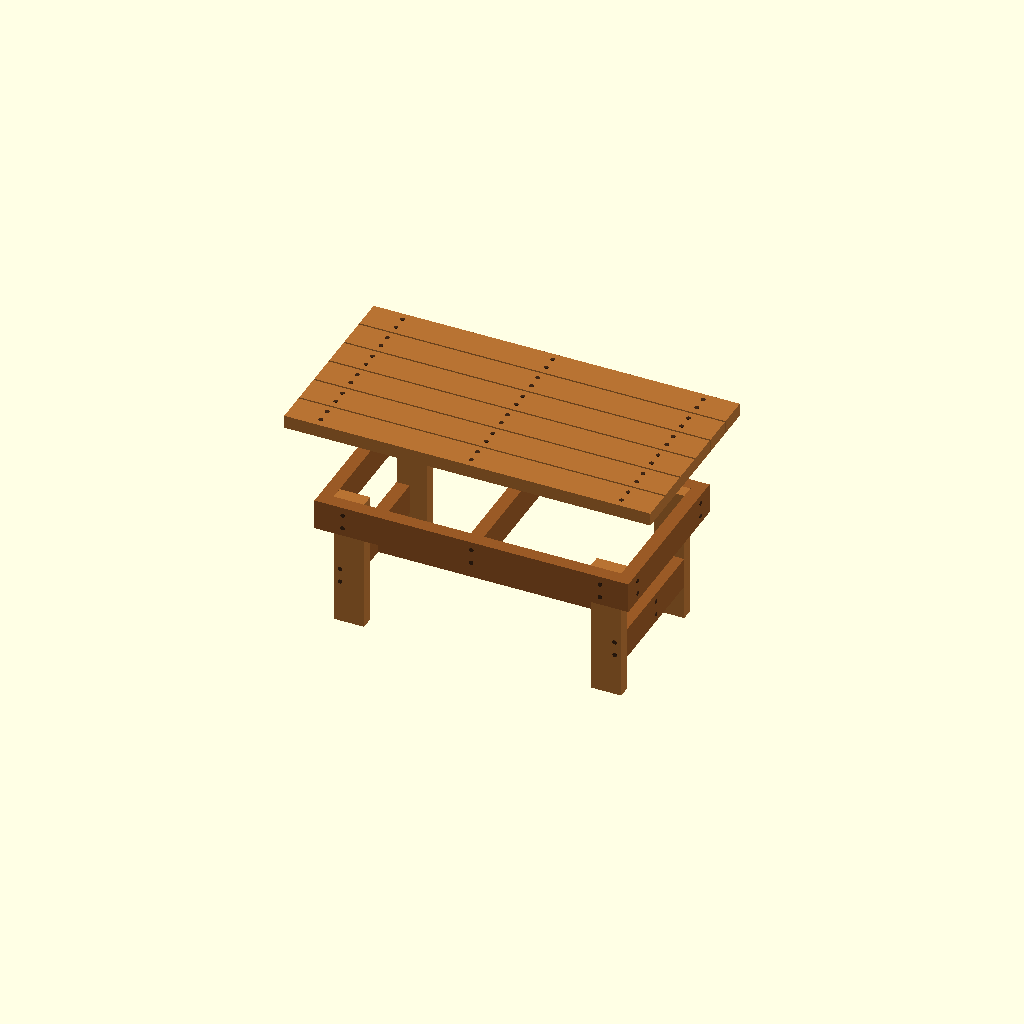
Cell 1 — every parameter at its default value.
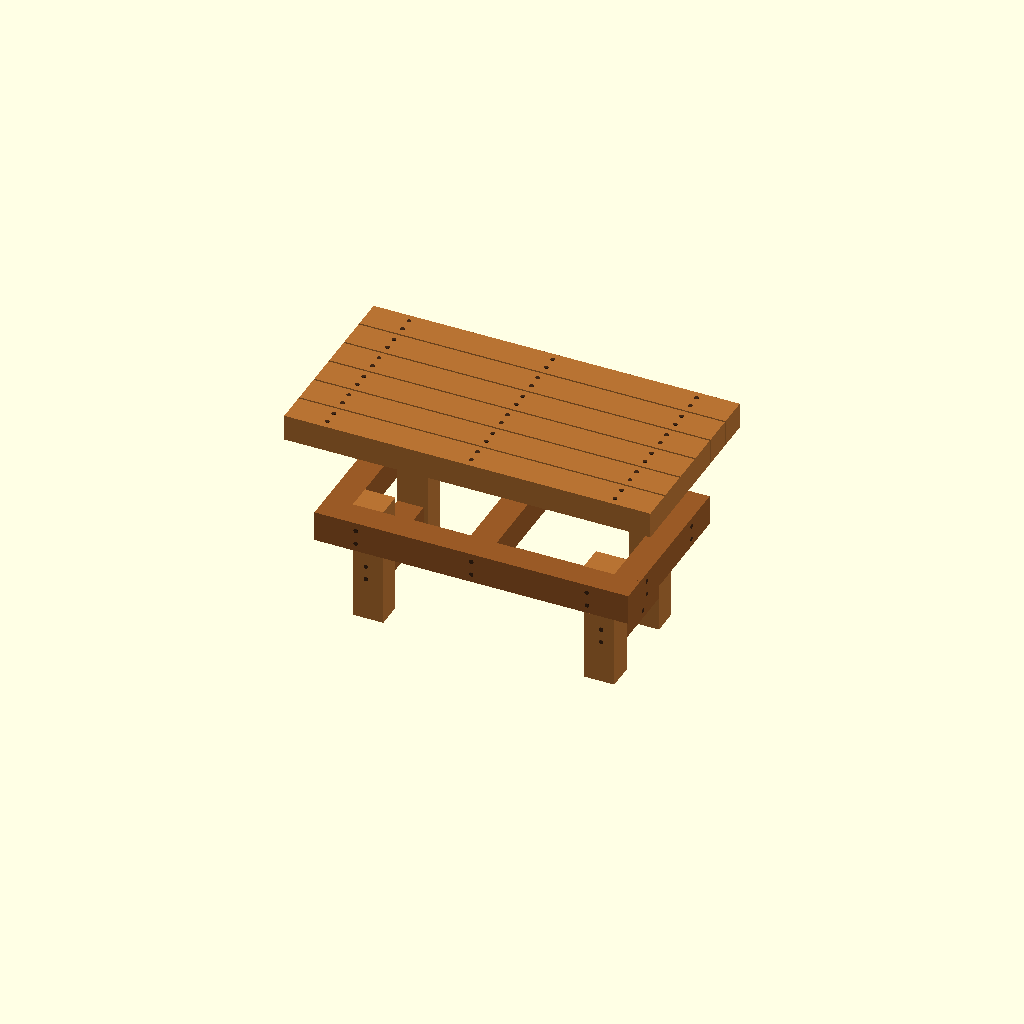
Cell 2 — TWOBY_T set to 3, the other parameters unchanged.
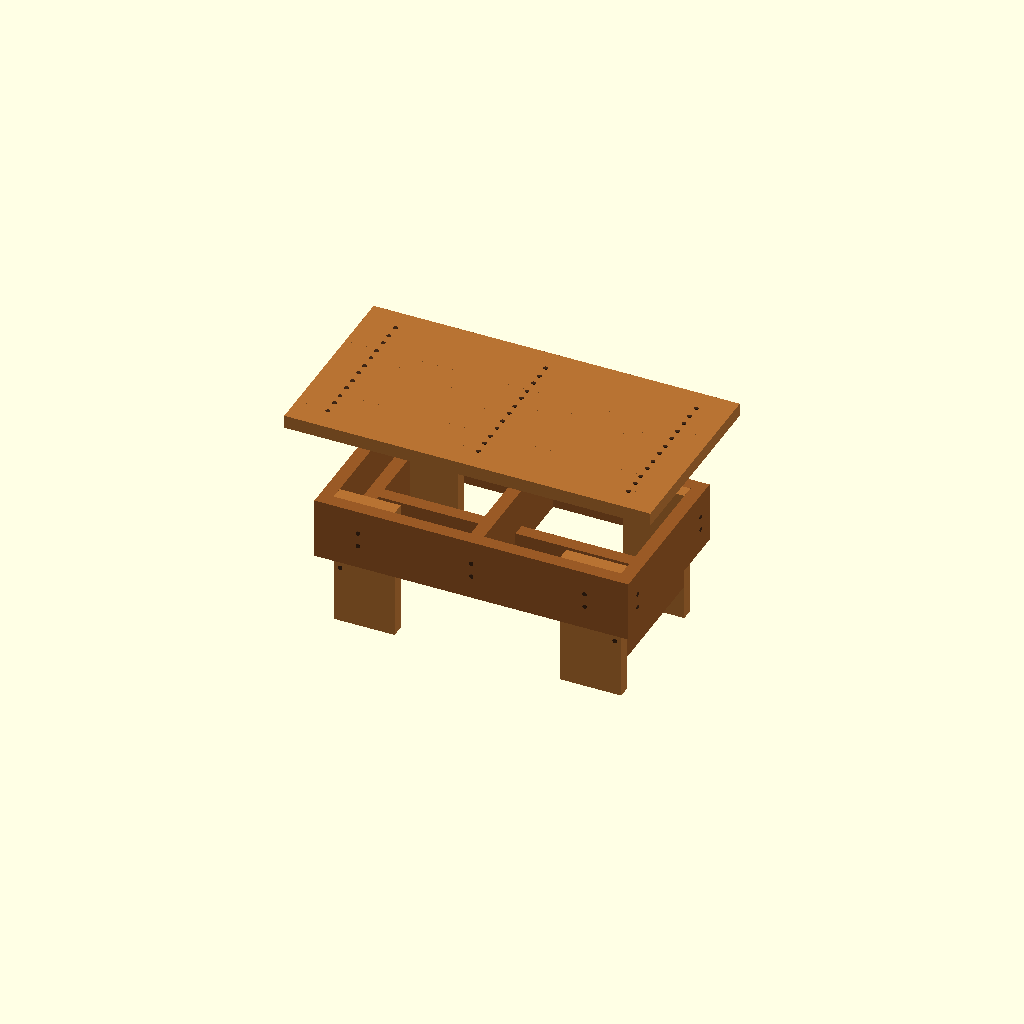
Cell 3 — TWOBY_W set to 7, the other parameters unchanged.
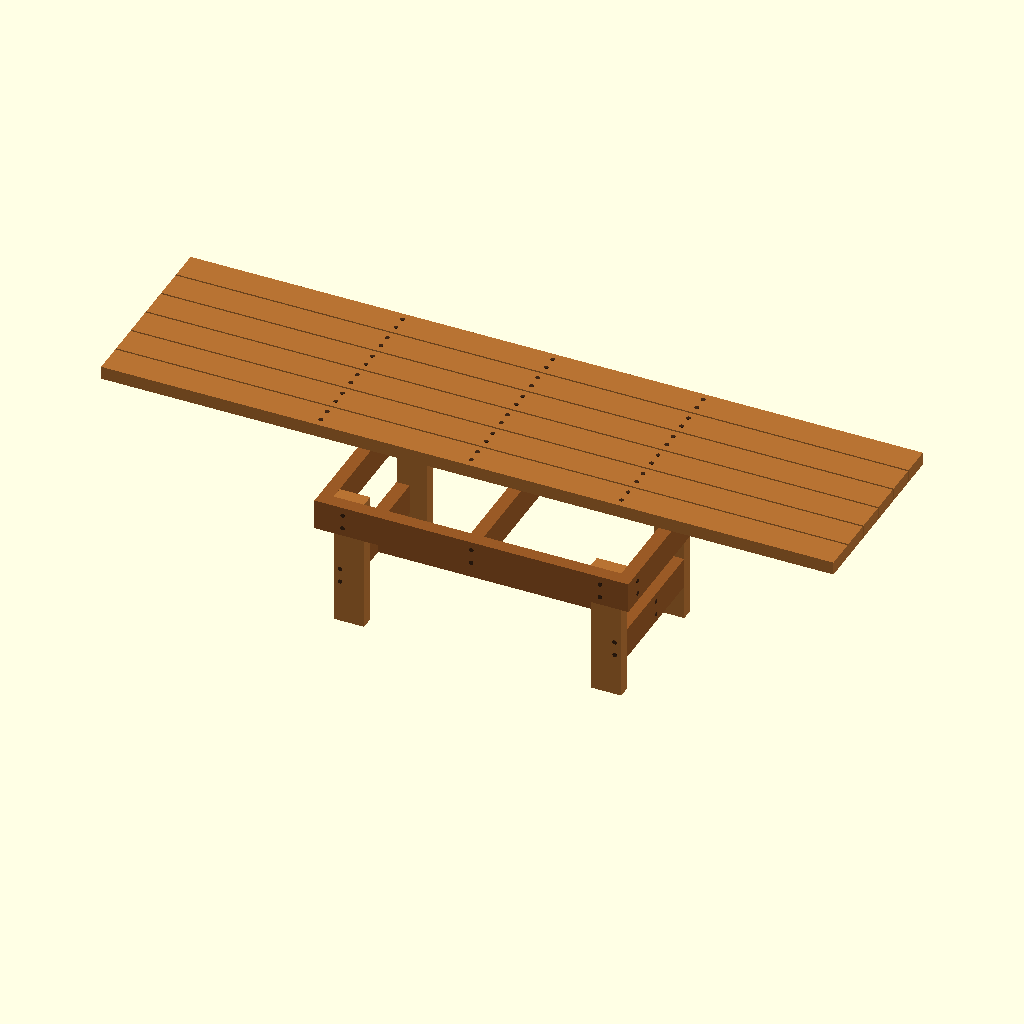
Cell 4: TOP_LEN = 84 (everything else at default).
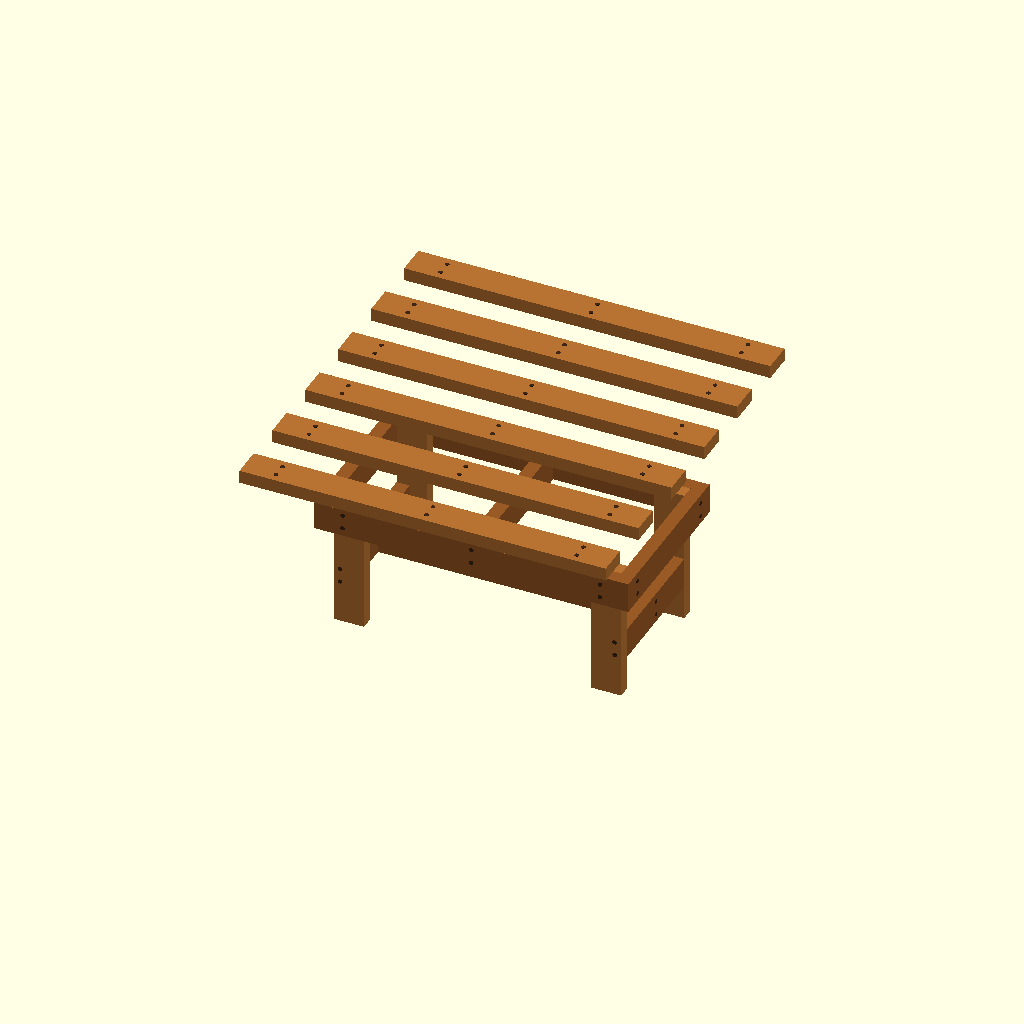
Cell 5: TOP_WID = 44 (everything else at default).
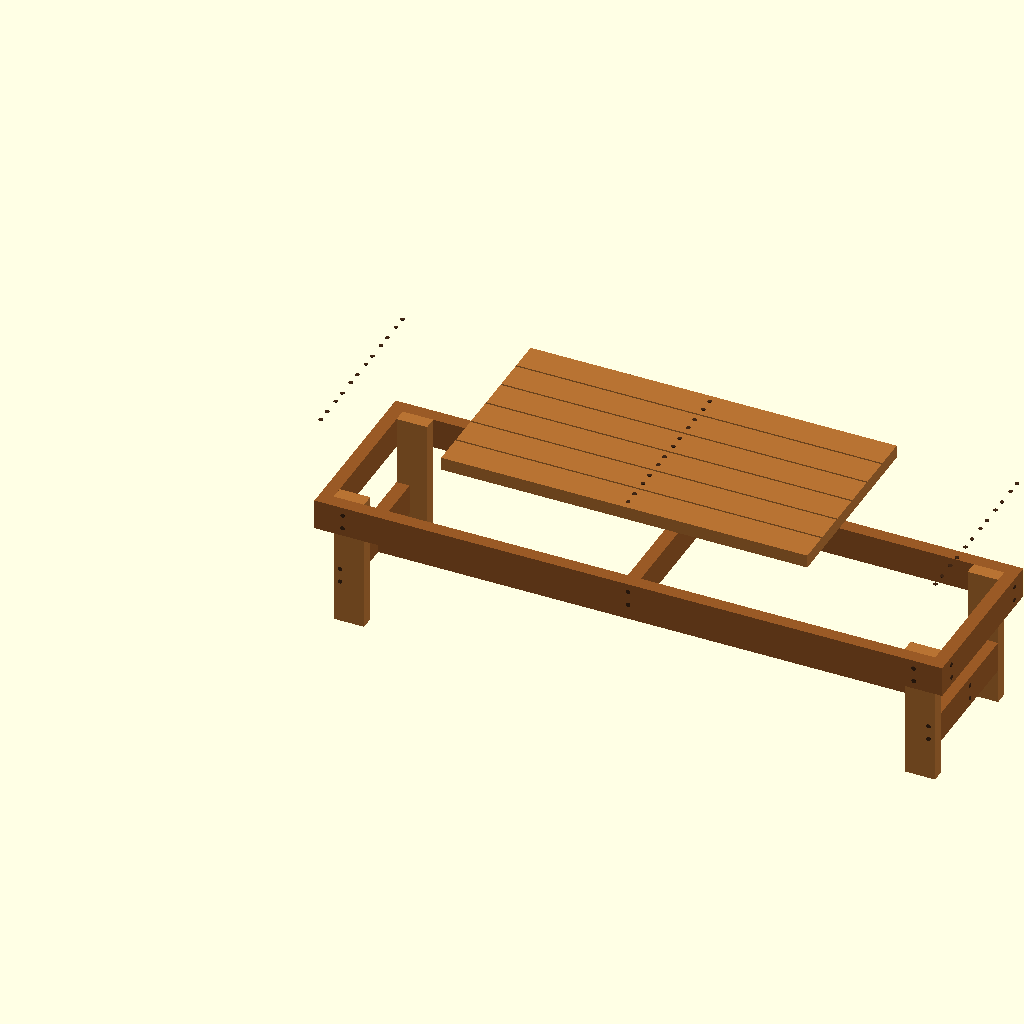
Cell 6 — FRAME_LEN set to 72, the other parameters unchanged.
One fixed orthographic camera (rotation 55°, 0°, 25°; colour scheme Cornfield) for every cell.
The OpenSCAD source (bench3.scad):
// bench3.scad — slat-top bench built from 2x4 dimensional lumber
// Same as bench2.scad, plus visible bolt/screw heads at the joints
// as shown in bench1.png.
// Units: inches. X = length, Y = width, Z = height.

// ---- dimensional lumber (actual sizes) ----
TWOBY_T = 1.5;   // 2x4 thickness
TWOBY_W = 3.5;   // 2x4 width

// ---- overall design dimensions (from bench1.png) ----
TOP_LEN     = 42;    // top length
TOP_WID     = 22;    // top width
FRAME_LEN   = 36;    // apron frame outer length
FRAME_WID   = 20;    // apron frame outer width
BENCH_H     = 17;    // overall height
N_SLATS     = 6;     // slats across the 22" top

LEG_H       = BENCH_H - TWOBY_T;          // legs stop under the top slats
STRETCHER_Z = 4;                          // height of side stretcher above floor
SLAT_GAP    = (TOP_WID - N_SLATS*TWOBY_W) / (N_SLATS - 1);

EXPLODE = 9;   // lift of the top for the exploded view; set 0 to assemble

// ---- hardware ----
BOLT_D   = 0.5;    // bolt head diameter
BOLT_H   = 0.05;   // how far the head stands proud of the wood
BOLT_OFF = 0.8;    // half-spacing of a bolt pair around a joint center

wood       = [0.72, 0.45, 0.20];
wood_dark  = [0.60, 0.35, 0.15];
bolt_color = [0.25, 0.15, 0.08];
//bolt_color = [0.60, 0.35, 0.15];

// ============ lumber pieces ============

// generic 2x4 stick, laid along X, cross-section t (Z) x w (Y)
module two_by_four(length, w = TWOBY_W, t = TWOBY_T) {
    cube([length, w, t]);
}

// --- top ---
// 2x4 laid flat, full 42" length
module top_slat() {
    color(wood) two_by_four(TOP_LEN);
}

// --- apron frame (2x4s on edge) ---
// long apron rail, full 36" — runs the length of the frame
module apron_long() {
    color(wood_dark) cube([FRAME_LEN, TWOBY_T, TWOBY_W]);
}

// short apron rail, fits between the long rails
module apron_short() {
    color(wood_dark) cube([TWOBY_T, FRAME_WID - 2*TWOBY_T, TWOBY_W]);
}

// center cross rail, same as a short apron rail
module cross_rail() {
    apron_short();
}

// --- legs ---
// 2x4 leg, floor to underside of top; wide face bolts to the long apron rail
module leg() {
    color(wood) cube([TWOBY_W, TWOBY_T, LEG_H]);
}

// --- side stretcher ---
// low rail butted BETWEEN the two legs of one end, flush with
// their outer faces
module stretcher() {
    color(wood_dark)
        cube([TWOBY_T, FRAME_WID - 2*TWOBY_T - 2*TWOBY_T, TWOBY_W]);
}

// --- bottom rail ---
// cross piece along the bottom, joining the two end stretchers
// at their centers
module bottom_rail() {
    color(wood_dark)
        cube([FRAME_LEN - 2*TWOBY_T - 2*TWOBY_T, TWOBY_T, TWOBY_W]);
}

// ============ hardware ============

// round bolt/screw head lying on a wood surface
module bolt_head() {
    color(bolt_color) cylinder(d = BOLT_D, h = BOLT_H, $fn = 24);
}

// bolt head at pos, pointing out of the face whose outward
// normal is "+x", "-x", "+y", "-y" or "+z"
module bolt(pos, normal) {
    translate(pos) {
        if (normal == "+x")      rotate([0,  90, 0]) bolt_head();
        else if (normal == "-x") rotate([0, -90, 0]) bolt_head();
        else if (normal == "+y") rotate([-90, 0, 0]) bolt_head();
        else if (normal == "-y") rotate([ 90, 0, 0]) bolt_head();
        else if (normal == "+z") bolt_head();
    }
}

// vertical pair of bolts around a joint center
module bolt_pair(pos, normal) {
    bolt(pos + [0, 0,  BOLT_OFF], normal);
    bolt(pos + [0, 0, -BOLT_OFF], normal);
}

// ============ assemblies ============

module top_assembly() {
    for (i = [0 : N_SLATS-1])
        translate([0, i*(TWOBY_W + SLAT_GAP), 0])
            top_slat();
    top_hardware();
}

// screws through the top slats into the rails below: one row over
// each end rail and one over the center cross rail, two per slat
// spaced across the slat width
module top_hardware() {
    overhang = (TOP_LEN - FRAME_LEN) / 2;
    stations = [overhang + TWOBY_T/2,           // over left end rail
                TOP_LEN/2,                      // over center cross rail
                TOP_LEN - overhang - TWOBY_T/2]; // over right end rail
    for (x = stations, i = [0 : N_SLATS-1]) {
        cy = i*(TWOBY_W + SLAT_GAP) + TWOBY_W/2;
        bolt([x, cy - BOLT_OFF, TWOBY_T], "+z");
        bolt([x, cy + BOLT_OFF, TWOBY_T], "+z");
    }
}

module apron_assembly() {
    // two long rails
    translate([0, 0, 0])                     apron_long();
    translate([0, FRAME_WID - TWOBY_T, 0])   apron_long();
    // two end rails
    translate([0, TWOBY_T, 0])                       apron_short();
    translate([FRAME_LEN - TWOBY_T, TWOBY_T, 0])     apron_short();
    // center cross rail
    translate([FRAME_LEN/2 - TWOBY_T/2, TWOBY_T, 0]) cross_rail();
}

module base_hardware(leg_x, leg_y) {
    rail_zc = LEG_H - TWOBY_W/2;        // apron rail centerline height
    str_zc  = STRETCHER_Z + TWOBY_W/2;  // stretcher centerline height

    // long rails -> legs: vertical pair at each corner, front and back
    for (i = [0, 1]) {
        cx = leg_x[i] + TWOBY_W/2;
        bolt_pair([cx, 0,         rail_zc], "-y");
        bolt_pair([cx, FRAME_WID, rail_zc], "+y");
    }

    // long rails -> center cross rail: vertical pair mid-span
    bolt_pair([FRAME_LEN/2, 0,         rail_zc], "-y");
    bolt_pair([FRAME_LEN/2, FRAME_WID, rail_zc], "+y");

    // end rails -> legs: vertical pair at each joint, both ends
    for (y = leg_y) {
        cy = y + TWOBY_T/2;
        bolt_pair([0,         cy, rail_zc], "-x");
        bolt_pair([FRAME_LEN, cy, rail_zc], "+x");
    }

    // legs -> stretcher end grain: vertical pair through each leg's
    // wide face, at stretcher height
    str_cx = [leg_x[0] + TWOBY_T/2, leg_x[1] + TWOBY_W - TWOBY_T/2];
    for (x = str_cx) {
        bolt_pair([x, TWOBY_T,             str_zc], "-y");
        bolt_pair([x, FRAME_WID - TWOBY_T, str_zc], "+y");
    }

    // stretchers -> bottom rail end grain: vertical pair through each
    // stretcher's outward face, centered on the width
    bolt_pair([leg_x[0],           FRAME_WID/2, str_zc], "-x");
    bolt_pair([leg_x[1] + TWOBY_W, FRAME_WID/2, str_zc], "+x");
}

module base_assembly() {
    // apron frame sits at the top of the legs
    translate([0, 0, LEG_H - TWOBY_W]) apron_assembly();

    // legs against the inside of the long rails, inset 1.5" from each end:
    // outer faces land 33" apart along the length, 17" across the width
    leg_x = [TWOBY_T, FRAME_LEN - TWOBY_T - TWOBY_W];
    leg_y = [TWOBY_T, FRAME_WID - TWOBY_T - TWOBY_T];
    for (x = leg_x, y = leg_y)
        translate([x, y, 0]) leg();

    // side stretchers between each leg pair, flush with the legs'
    // outer (end-facing) faces
    stretcher_x = [leg_x[0], leg_x[1] + TWOBY_W - TWOBY_T];
    for (x = stretcher_x)
        translate([x, TWOBY_T + TWOBY_T, STRETCHER_Z])
            stretcher();

    // bottom cross piece spanning between the two end stretchers,
    // centered across the width
    translate([leg_x[0] + TWOBY_T, FRAME_WID/2 - TWOBY_T/2, STRETCHER_Z])
        bottom_rail();

    base_hardware(leg_x, leg_y);
}

module bench(explode = EXPLODE) {
    base_assembly();
    // top centered over the frame
    translate([(FRAME_LEN - TOP_LEN)/2, (FRAME_WID - TOP_WID)/2,
               LEG_H + explode])
        top_assembly();
}

bench();
Customizer parameters (derived from the source; name, type, default, range or options):
TWOBY_T: number, default 1.5
TWOBY_W: number, default 3.5
TOP_LEN: number, default 42
TOP_WID: number, default 22
FRAME_LEN: number, default 36
FRAME_WID: number, default 20
BENCH_H: number, default 17
N_SLATS: number, default 6
STRETCHER_Z: number, default 4
EXPLODE: number, default 9
BOLT_D: number, default 0.5
BOLT_H: number, default 0.05
BOLT_OFF: number, default 0.8
wood: vector, default [0.72, 0.45, 0.2]
wood_dark: vector, default [0.6, 0.35, 0.15]
bolt_color: vector, default [0.25, 0.15, 0.08]
